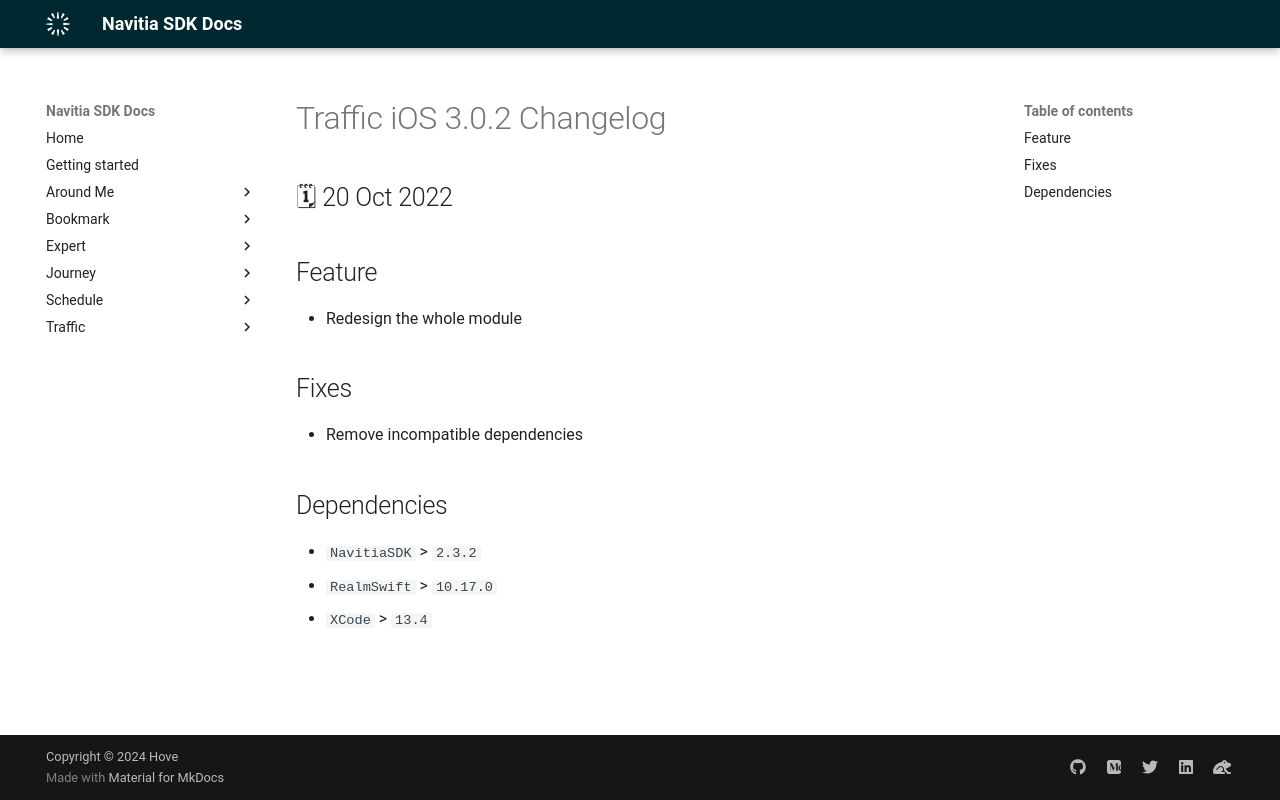

repository: hove-io/navitia_sdk_docs · page: traffic/ios/releases/3.0.2/index.html · generator: mkdocs

---
title: Traffic iOS 3.0.2 - Changelog - Navitia SDK Docs
---

# Traffic iOS 3.0.2 Changelog

<h2>🗓 20 Oct 2022</h2>

## Feature
- Redesign the whole module

## Fixes
- Remove incompatible dependencies

## Dependencies
- `NavitiaSDK` > `2.3.2`
- `RealmSwift` > `10.17.0`
- `XCode` > `13.4`
